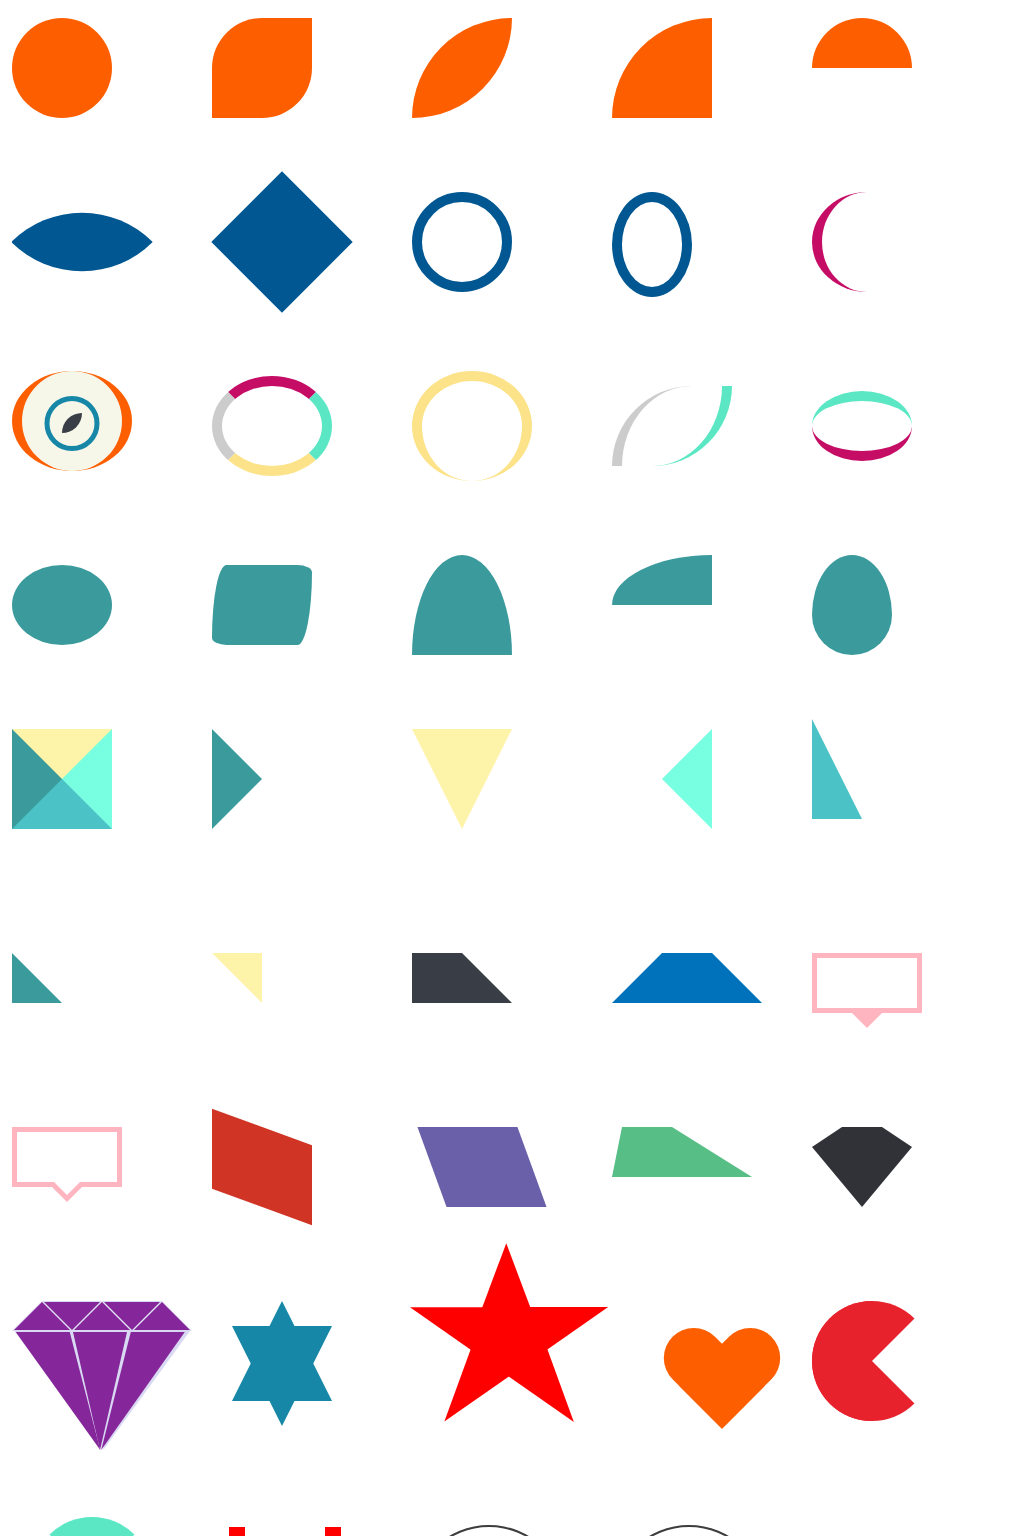

Recreate this image using only HTML and CSS.

<!-- file: shape.html -->
<!DOCTYPE html>
<html lang="en">

<head>
    <meta charset="UTF-8">
    <meta name="viewport" content="width=device-width, initial-scale=1.0">
    <meta http-equiv="X-UA-Compatible" content="ie=edge">
    <title>css绘制各种形状</title>
    <link rel="stylesheet" href="shape.css">
</head>

<body>
    <div id="content">
        <div class="circle"></div>
        <div class="circle-2"></div>
        <div class="circle-3"></div>
        <div class="circle-4"></div>
        <div class="circle-5"></div>
        <div class="circle-6"></div>
        <div class="circle-7"></div>
        <div class="ring"></div>
        <div class="ring2"></div>
        <div class="ring5"></div>
        <div class="ring6"></div>
        <div class="ring7"></div>
        <div class="ring8"></div>
        <div class="ring9"></div>
        <div class="ring10"></div>
        <div class="ellipse"></div>
        <div class="ellipse2"></div>
        <div class="ellipse3"></div>
        <div class="ellipse4"></div>
        <div class="ellipse5"></div>
        <div class="block"></div>
        <div class="block1"></div>
        <div class="block2"></div>
        <div class="block3"></div>
        <div class="block4"></div>
        <div class="block5"></div>
        <div class="block6"></div>
        <div class="block7"></div>
        <div class="block8"></div>
        <div class="bubble">
            <div class="triangle common"></div>
            <div class="common"></div> <!-- 用来覆盖的倒三角 -->
        </div>
        <div class="bubble">
            <div class="triangle common"></div>
            <div class="cover common"></div> <!-- 用来覆盖的倒三角 -->
        </div>
        <div class="block9"></div>
        <div class="block10"></div>
        <div class="block11"></div>
        <div class="diamond"></div>
        <div id="diamond">
            <div class="t">
                <div class="commons top"></div>
                <div class="commons top"></div>
                <div class="commons top"></div>
                <div class="commons top"></div>
                <div class="commons top"></div>
            </div>
            <div class="b">
                <div class="commons bottom bottom1"></div>
                <div class="commons bottom bottom2"></div>
                <div class="commons bottom bottom3"></div>
            </div>
        </div>
        <div class="star-six"></div>
        <div class="star-five"></div>
        <div class="heart"></div>
        <div class="circle34"></div>
        <div class="circle35"></div>
        <div id="space-invader"></div>
        <div id="yin-yang"></div>
        <div id="yin-yang1"></div>
    </div>
</body>

</html>

/* file: shape.css */
#content {
    color: #fff;
    display: grid;
    grid-template-columns: repeat(5, 20%);
    grid-row-gap: 4rem;
    max-width: 1000px;
    margin: 0 auto 100px auto;
    overflow: hidden;
}

#content div {
    margin-top: 10px;
}

/* 圆形 */
.circle {
    width: 100px;
    height: 100px;
    border-radius: 50%;
    background-color: #fd5f00;
}

/* 圆形 */
.circle-2 {
    width: 100px;
    height: 100px;
    border-radius: 50% 0;
    background-color: #fd5f00;
}

/* 圆形 */
.circle-3 {
    width: 100px;
    height: 100px;
    border-radius: 100% 0;
    background-color: #fd5f00;
}

/* 圆形 */
.circle-4 {
    width: 100px;
    height: 100px;
    border-radius: 100% 0 0;
    background-color: #fd5f00;
}

/* 圆形 */
.circle-5 {
    width: 100px;
    height: 50px;
    border-radius: 100px 100px 0 0;
    background-color: #fd5f00;
}

/* 圆形 */
.circle-6 {
    width: 100px;
    height: 100px;
    margin-left: 20px;
    border-radius: 100% 0;
    transform: rotate(45deg);
    background-color: #005792;
}

/* 圆形 */
.circle-7 {
    width: 100px;
    height: 100px;
    margin-left: 20px;
    transform: rotate(45deg);
    background-color: #005792;
}

/* 环形 */
.ring {
    width: 80px;
    height: 80px;
    border: 10px solid #005792;
    border-radius: 50%;
}

/* 环形 */
.ring2 {
    width: 60px;
    height: 85px;
    border: 10px solid #005792;
    border-radius: 50%;
}

/* 环形 */
.ring5 {
    width: 100px;
    height: 100px;
    border-left: 10px solid #c50d66;
    border-radius: 50%;
}

/* 环形 */
.ring6 {
    position: relative;
    width: 100px;
    height: 100px;
    border-left: 10px solid #fd5f00;
    border-right: 10px solid #fd5f00;
    border-radius: 50%;
    background: #f6f6e9;
}

.ring6::after {
    content: "";
    position: absolute;
    left: 50%;
    top: 25%;
    transform: translate(-50%);
    height: 45px;
    width: 45px;
    border: 5px solid #1687a7;
    border-radius: 50%;
}

.ring6::before {
    content: "";
    position: absolute;
    left: 50%;
    top: 42%;
    transform: translate(-50%);
    height: 20px;
    width: 20px;
    background: #393E46;
    border-radius: 100% 0;
}


/* 环形 */
.ring7 {
    width: 100px;
    height: 80px;
    border-left: 10px solid #ccc;
    border-top: 10px solid #c50d66;
    border-right: 10px solid #5BE7C4;
    border-bottom: 10px solid #FCE38A;
    border-radius: 50%;
    align-self: center;
}

/* 环形 */
.ring8 {
    width: 100px;
    height: 100px;
    border-left: 10px solid #FCE38A;
    border-top: 10px solid #FCE38A;
    border-right: 10px solid #FCE38A;
    /* border-bottom: 10px solid #FCE38A; */
    border-radius: 50%;
    align-self: center;
}

/* 环形 */
.ring9 {
    width: 100px;
    height: 80px;
    border-left: 10px solid #ccc;
    border-right: 10px solid #5BE7C4;
    border-radius: 100px 0;
    align-self: center;
}

/* 环形 */
.ring10 {
    width: 100px;
    height: 50px;
    border-top: 10px solid #5BE7C4;
    border-bottom: 10px solid #c50d66;
    border-radius: 50%;
    align-self: center;
}

/* 椭圆1 */
.ellipse {
    width: 100px;
    height: 80px;
    align-self: center;
    border-radius: 50%;
    background-color: #3b9a9c;
}

/* 椭圆2 */
.ellipse2 {
    width: 100px;
    height: 80px;
    align-self: center;
    border-radius: 20px 20px / 100px 10px;
    background-color: #3b9a9c;
}

/* 椭圆3 */
.ellipse3 {
    width: 100px;
    height: 100px;
    align-self: center;
    border-radius: 50% 50% 0 0 / 100% 100% 0 0;
    background-color: #3b9a9c;
}

.ellipse4 {
    width: 100px;
    height: 50px;
    border-radius: 100% 0 0 0;
    background-color: #3b9a9c;
}

.ellipse5 {
    width: 80px;
    height: 100px;
    align-self: center;
    border-radius: 50% 50% 50% 50% / 60% 60% 40% 40%;
    background-color: #3b9a9c;
}

.block {
    width: 0;
    height: 0;
    border-left: 50px solid #3b9a9c;
    border-top: 50px solid #fef4a9;
    border-right: 50px solid #78fee0;
    border-bottom: 50px solid #4bc2c5;
}

.block1 {
    width: 0;
    height: 0;
    border-left: 50px solid #3b9a9c;
    border-top: 50px solid transparent;
    border-right: 50px solid transparent;
    border-bottom: 50px solid transparent;
}

.block2 {
    width: 0;
    height: 0;
    border-left: 50px solid transparent;
    border-top: 100px solid #fef4a9;
    border-right: 50px solid transparent;
    border-bottom: 50px solid transparent;
}

.block3 {
    width: 0;
    height: 0;
    border-left: 50px solid transparent;
    border-top: 50px solid transparent;
    border-right: 50px solid #78fee0;
    border-bottom: 50px solid transparent;
}

.block4 {
    width: 0;
    height: 0;
    border-top: 50px solid transparent;
    border-right: 50px solid transparent;
    border-bottom: 100px solid #4bc2c5;
    transform: translateY(-40%);
}

.block5 {
    width: 0;
    height: 0;
    border-left: 50px solid #3b9a9c;
    border-top: 50px solid transparent;
    border-right: 50px solid transparent;
}

.block6 {
    width: 0;
    height: 0;
    border-left: 50px solid transparent;
    border-top: 50px solid #fef4a9;
    /* border-right: 50px solid #78fee0;  */
    border-bottom: 50px solid transparent;
}

.bubble {
    width: 100px;
    height: 50px;
    border: 5px solid #FFB5BF;
    position: relative;
}

.common {
    width: 0;
    height: 0;
    position: absolute;
    /* 使用绝对定位 */
    left: 50%;
    transform: translate(-50%, 0);
    /* 水平居中 */
}

.triangle {
    bottom: -20px;
    border-top: 20px solid #FFB5BF;
    border-right: 20px solid transparent;
    border-left: 20px solid transparent;
}

.cover {
    bottom: -13px;
    border-top: 20px solid #fff;
    border-right: 20px solid transparent;
    border-left: 20px solid transparent;
}

.block7 {
    width: 0;
    height: 0;
    border-left: 50px solid #393E46;
    border-right: 50px solid transparent;
    border-bottom: 50px solid #393E46;
}

.block8 {
    width: 50px;
    height: 0;
    border-left: 50px solid transparent;
    border-right: 50px solid transparent;
    border-bottom: 50px solid #0072BB;
}

.block9 {
    height: 80px;
    width: 100px;
    margin-bottom: 20px;
    background-color: #cf3425;
    transform: skewX(20deg);
    transform: skewY(20deg);
}

.block10 {
    height: 80px;
    width: 100px;
    background-color: #6a60a9;
    transform: skew(20deg);
    margin-left: 20px;
}

.block11 {
    width: 50px;
    height: 0;
    border-left: 10px solid transparent;
    border-right: 80px solid transparent;
    border-bottom: 50px solid #57BE85;
}

.diamond {
    position: relative;
    width: 40px;
    height: 0;
    border-left: 30px solid transparent;
    border-right: 30px solid transparent;
    border-bottom: 20px solid #313238;
}

.diamond::after {
    position: absolute;
    content: "";
    color: #fff;
    top: 20px;
    left: -30px;
    width: 0;
    height: 0;
    border-left: 50px solid transparent;
    border-top: 60px solid #313238;
    border-right: 50px solid transparent;
    border-bottom: 50px solid transparent;
}

#diamond {
    width: 400px;
    height: 200px;
    position: relative;
    top: -20px;
}

#diamond .t {
    height: 30px;
}

#diamond .commons {
    position: relative;
    float: left;
    width: 0;
    height: 0;
    border-style: solid;
}

#diamond .commons::after {
    position: absolute;
    content: "";
    border-style: solid;
}


#diamond .top {
    border-width: 0 30px 30px;
    border-color: transparent transparent #d9d9f3;
}

#diamond .top:after {
    top: 1px;
    left: -28px;
    border-width: 0 28px 28px;
    border-color: transparent transparent #86269b;
}

#diamond .top:nth-child(2n) {
    transform: rotateX(180deg);
}

#diamond .top:nth-child(n+2) {
    margin-left: -30px;
}

#diamond .bottom {
    top: -11px;
    border-width: 120px 30px 0 30px;
    border-color: #d9d9f3 transparent transparent;
}

#diamond .bottom::after {
    position: absolute;
    content: "";
    top: -118px;
    left: -29px;
    border-width: 118px 27px 0 27px;
    border-color: #86269b transparent transparent;
}

#diamond .bottom:first-child {
    transform: skew(26deg);
    left: 31px;
}

#diamond .bottom:last-child {
    transform: skew(-25.6deg);
    left: -30px;
}

.star-six {
    position: relative;
    width: 0;
    height: 0;
    margin-left: 20px;
    border-left: 50px solid transparent;
    border-right: 50px solid transparent;
    border-bottom: 100px solid #1687a7;
}

.star-six::after {
    position: absolute;
    left: -50px;
    top: 25px;
    width: 0;
    height: 0;
    border-left: 50px solid transparent;
    border-right: 50px solid transparent;
    border-top: 100px solid #1687a7;
    content: "";
}

.star-five {
    margin: 50px 0;
    position: relative;
    display: block;
    color: red;
    width: 0px;
    height: 0px;
    border-right: 100px solid transparent;
    border-bottom: 70px solid red;
    border-left: 100px solid transparent;
    transform: rotate(35deg);
}

.star-five:before {
    border-right: 30px solid transparent;
    border-bottom: 80px solid red;
    border-left: 30px solid transparent;
    position: absolute;
    height: 0;
    width: 0;
    top: -45px;
    left: -65px;
    display: block;
    content: '';
    transform: rotate(-35deg);
}

.star-five:after {
    position: absolute;
    display: block;
    color: red;
    top: 3px;
    left: -105px;
    width: 0px;
    height: 0px;
    border-right: 100px solid transparent;
    border-bottom: 70px solid red;
    border-left: 100px solid transparent;
    transform: rotate(-70deg);
    content: '';
}

.heart {
    position: relative;
    width: 100px;
    height: 90px;
    margin-left: 80px;
    align-self: center;
}

.heart::before,
.heart::after {
    position: absolute;
    content: "";
    height: 100px;
    width: 60px;
    background-color: #fd5f00;
    border-radius: 30px 30px 0 0;
}

.heart::before {
    transform: rotate(-45deg);
    transform-origin: -18px;
}

.heart::after {
    transform: rotate(45deg);
    transform-origin: 78px;
}

.circle34 {
    height: 0;
    width: 0;
    border-right: 60px solid transparent;
    border-left: 60px solid #E8222D;
    border-top: 60px solid #E8222D;
    border-bottom: 60px solid #E8222D;
    border-radius: 100%;
    /* align-self: center; */
}


.circle35 {
    position: relative;
    height: 0;
    width: 0;
    border-right: 80px solid transparent;
    border-left: 80px solid transparent;
    border-bottom: 80px solid #5BE7C4;
    border-radius: 100%;
}

.circle35::before {
    position: absolute;
    top: -58px;
    left: -60px;
    border-right: 60px solid transparent;
    border-left: 60px solid transparent;
    border-top: 60px solid transparent;
    border-bottom: 60px solid #5BE7C4;
    border-radius: 100%;
    transform: rotate(180deg);
    content: "";
}

#space-invader {
    box-shadow: 0 0 0 1em red,
        0 1em 0 1em red,
        -2.5em 1.5em 0 .5em red,
        2.5em 1.5em 0 .5em red,
        -3em -3em 0 0 red,
        3em -3em 0 0 red,
        -2em -2em 0 0 red,
        2em -2em 0 0 red,
        -3em -1em 0 0 red,
        -2em -1em 0 0 red,
        2em -1em 0 0 red,
        3em -1em 0 0 red,
        -4em 0 0 0 red,
        -3em 0 0 0 red,
        3em 0 0 0 red,
        4em 0 0 0 red,
        -5em 1em 0 0 red,
        -4em 1em 0 0 red,
        4em 1em 0 0 red,
        5em 1em 0 0 red,
        -5em 2em 0 0 red,
        5em 2em 0 0 red,
        -5em 3em 0 0 red,
        -3em 3em 0 0 red,
        3em 3em 0 0 red,
        5em 3em 0 0 red,
        -2em 4em 0 0 red,
        -1em 4em 0 0 red,
        1em 4em 0 0 red,
        2em 4em 0 0 red;
    background: red;
    width: 1em;
    height: 1em;
    overflow: hidden;
    margin: 50px 0 70px 65px;
}


#yin-yang {
    width: 150px;
    box-sizing: content-box;
    height: 75px;
    background: #fff;
    border-color: #3d3d3b;
    border-style: solid;
    border-width: 2px 2px 75px 2px;
    border-radius: 100%;
    position: relative;
    top: -50px;
}


#yin-yang1 {
    width: 150px;
    box-sizing: content-box;
    height: 75px;
    background: #fff;
    border-color: #3d3d3b;
    border-style: solid;
    border-width: 2px 2px 75px 2px;
    border-radius: 100%;
    position: relative;
    top: -50px;
}

#yin-yang1:before {
    content: "";
    position: absolute;
    top: 50%;
    left: 0;
    background: #fff;
    border: 28px solid #3d3d3b;
    border-radius: 100%;
    width: 20px;
    height: 20px;
    box-sizing: content-box;
}

#yin-yang1:after {
    content: "";
    position: absolute;
    top: 50%;
    left: 49.5%;
    background: #3d3d3b;
    border: 27.5px solid #fff;
    border-radius: 100%;
    width: 20px;
    height: 20px;
    box-sizing: content-box;
}
